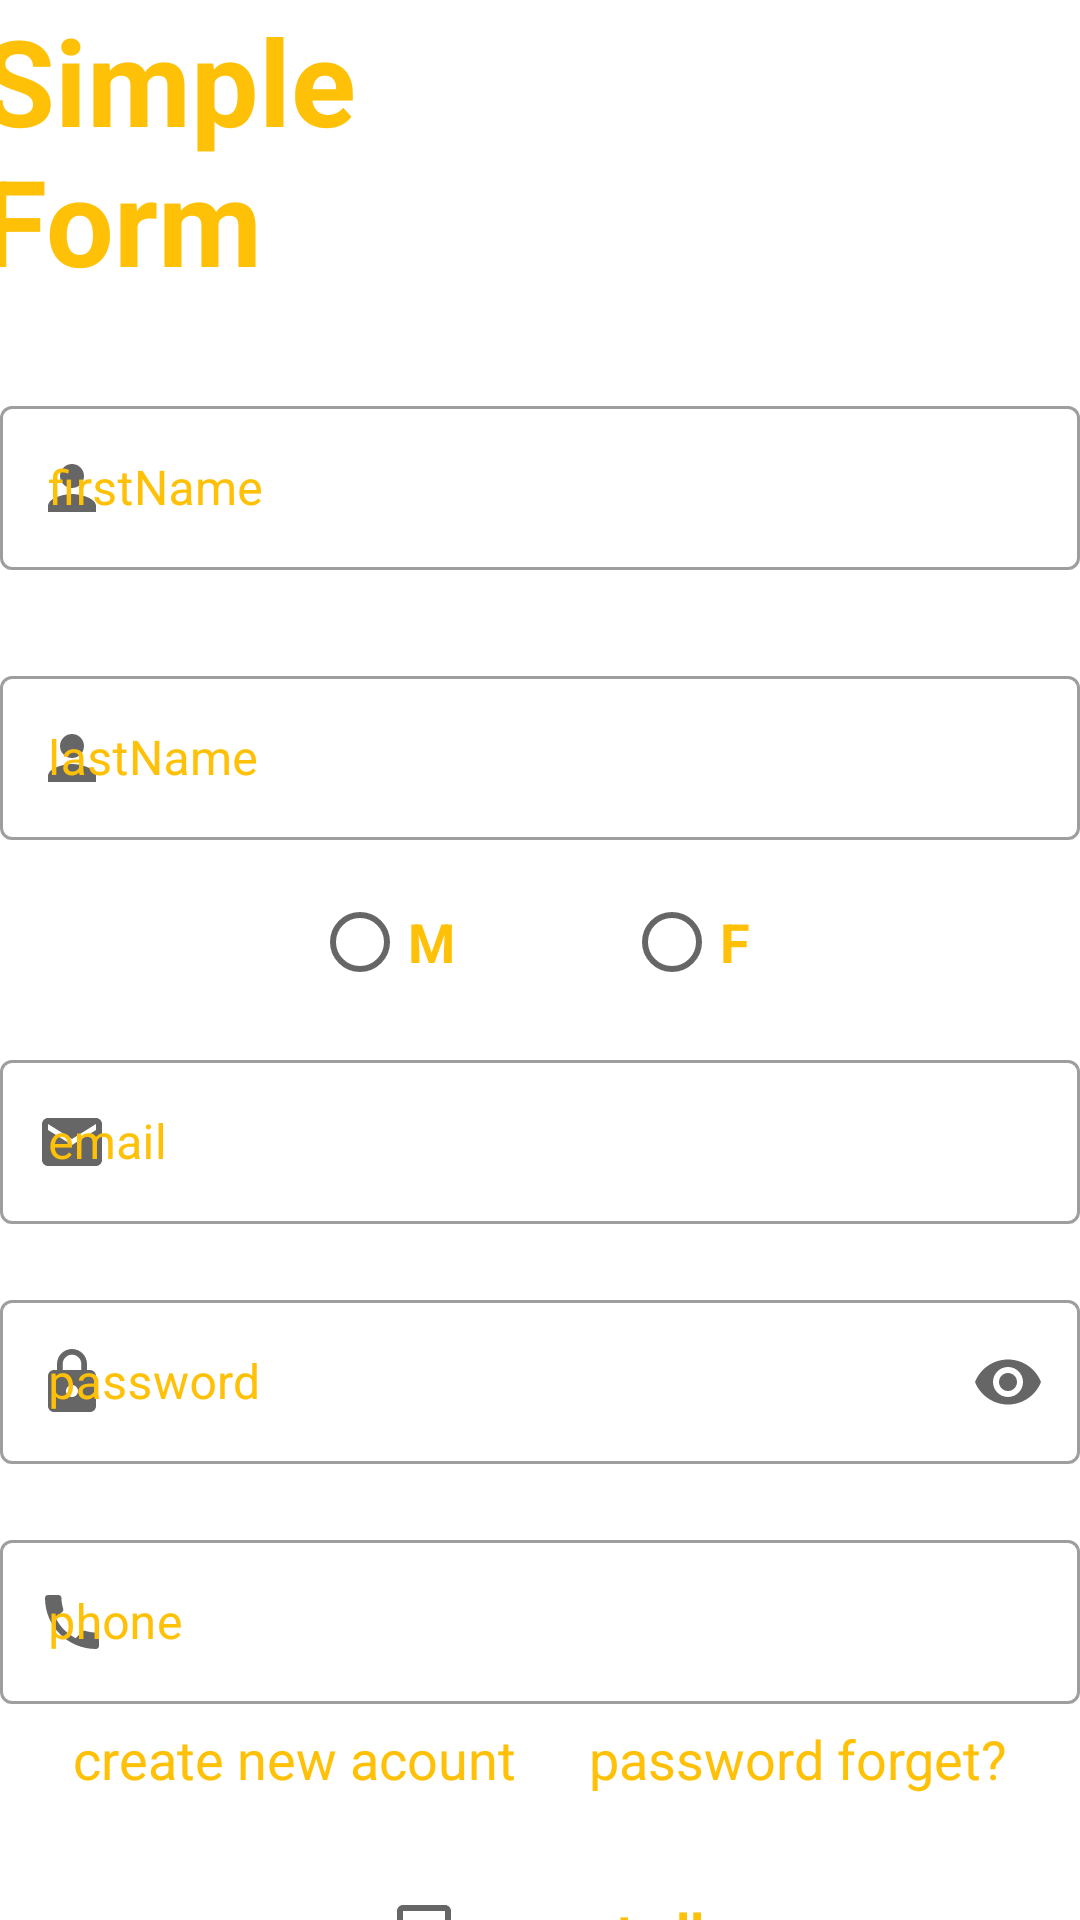

This screen was rendered from an Android layout file. Write that file and the resources it references.
<!-- AndroidManifest.xml: application theme Theme.SimpleForme -->
<!-- res/layout/activity_main.xml -->
<?xml version="1.0" encoding="utf-8"?>
<androidx.constraintlayout.widget.ConstraintLayout xmlns:android="http://schemas.android.com/apk/res/android"
    xmlns:app="http://schemas.android.com/apk/res-auto"
    xmlns:tools="http://schemas.android.com/tools"
    android:layout_width="match_parent"
    android:layout_height="match_parent"
    tools:context=".MainActivity"
    android:background="@drawable/s"
    >
    <androidx.constraintlayout.widget.Guideline
        android:id="@+id/guideline"
        android:layout_width="wrap_content"
        android:layout_height="wrap_content"
        android:orientation="vertical"
        app:layout_constraintGuide_percent="0.38" />
    <TextView
        android:layout_width="150dp"
        android:layout_height="wrap_content"
        android:text="@string/simple_form"
        app:layout_constraintEnd_toEndOf="@id/guideline"
        app:layout_constraintStart_toStartOf="parent"
        app:layout_constraintTop_toTopOf="parent"
        android:textSize="40sp"
        android:textStyle="bold"
        android:textColor="@color/yellow"
        android:id="@+id/titre"
        />
    <com.google.android.material.textfield.TextInputLayout
        android:layout_width="match_parent"
        android:layout_height="60dp"
        app:layout_constraintStart_toStartOf="parent"
        app:layout_constraintEnd_toEndOf="parent"
        app:layout_constraintTop_toBottomOf="@id/titre"
        android:layout_marginTop="30dp"
        android:hint="@string/firstname"
        android:id="@+id/firstName"
        style="@style/Widget.MaterialComponents.TextInputLayout.OutlinedBox"
        app:hintTextColor="@color/yellow"
        app:startIconDrawable="@drawable/ic_baseline_person_24"
        android:textColorHint="@color/yellow"
        >
        <com.google.android.material.textfield.TextInputEditText
            android:layout_width="match_parent"
            android:layout_height="match_parent"
            android:textColor="@color/yellow"
            android:id="@+id/fName"
            android:inputType="text"/>
    </com.google.android.material.textfield.TextInputLayout>


    <com.google.android.material.textfield.TextInputLayout
        android:layout_width="match_parent"
        android:layout_height="60dp"
        app:layout_constraintStart_toStartOf="parent"
        app:layout_constraintEnd_toEndOf="parent"
        app:layout_constraintTop_toBottomOf="@id/firstName"
        android:layout_marginTop="30dp"
        android:hint="@string/lastname"
        android:id="@+id/lastName"
        style="@style/Widget.MaterialComponents.TextInputLayout.OutlinedBox"
        app:hintTextColor="@color/yellow"
        app:startIconDrawable="@drawable/ic_baseline_person_24"
        android:textColorHint="@color/yellow"
        >
        <com.google.android.material.textfield.TextInputEditText
            android:layout_width="match_parent"
            android:layout_height="match_parent"
            android:textColor="@color/yellow"
            android:id="@+id/lName"
            android:inputType="text"/>
    </com.google.android.material.textfield.TextInputLayout>


    <RadioButton
        android:layout_width="wrap_content"
        android:layout_height="wrap_content"
        android:text="M"
        android:id="@+id/m"
        app:layout_constraintTop_toBottomOf="@id/lastName"
        app:layout_constraintStart_toStartOf="parent"
        app:layout_constraintEnd_toEndOf="@id/f"
        android:backgroundTint="@color/yellow"
        android:textColor="@color/yellow"
        android:textSize="18sp"
        android:textStyle="bold"
        android:layout_marginTop="10dp"
        />
    <RadioButton
        android:layout_width="wrap_content"
        android:layout_height="wrap_content"
        android:text="F"
        android:id="@+id/f"
        app:layout_constraintTop_toBottomOf="@id/lastName"
        app:layout_constraintStart_toStartOf="@id/m"
        app:layout_constraintEnd_toEndOf="parent"
        android:backgroundTint="@color/yellow"
        android:textColor="@color/yellow"
        android:textSize="18sp"
        android:textStyle="bold"
        android:layout_marginTop="10dp"
        />
    <com.google.android.material.textfield.TextInputLayout
        android:layout_width="match_parent"
        android:layout_height="60dp"
        app:layout_constraintStart_toStartOf="parent"
        app:layout_constraintEnd_toEndOf="parent"
        app:layout_constraintTop_toBottomOf="@id/m"
        android:layout_marginTop="10dp"
        android:hint="@string/email"
        android:id="@+id/email"
        style="@style/Widget.MaterialComponents.TextInputLayout.OutlinedBox"        app:suffixText="@string/gmail"
        app:counterEnabled="true"
        app:counterTextColor="@color/yellow"
        app:counterMaxLength="20"
        app:startIconDrawable="@drawable/ic_baseline_email_24"
        app:endIconMode="clear_text"
        app:hintTextColor="@color/yellow"
        android:textColorHint="@color/yellow"
        app:suffixTextColor="@color/yellow"
        >
        <com.google.android.material.textfield.TextInputEditText
            android:layout_width="match_parent"
            android:layout_height="match_parent"
            android:inputType="textEmailAddress"
            android:textColor="@color/yellow"/>
    </com.google.android.material.textfield.TextInputLayout>
    <com.google.android.material.textfield.TextInputLayout
        android:layout_width="match_parent"
        android:layout_height="60dp"
        app:layout_constraintStart_toStartOf="parent"
        app:layout_constraintEnd_toEndOf="parent"
        app:layout_constraintTop_toBottomOf="@id/email"
        android:layout_marginTop="20dp"
        android:hint="@string/password"
        android:id="@+id/passord"
        style="@style/Widget.MaterialComponents.TextInputLayout.OutlinedBox"
        app:counterEnabled="true"
        app:counterTextColor="@color/yellow"
        app:counterMaxLength="20"
        app:startIconDrawable="@drawable/ic_baseline_lock_24"
        app:endIconMode="password_toggle"
        app:hintTextColor="@color/yellow"
        android:textColorHint="@color/yellow"

        >
        <com.google.android.material.textfield.TextInputEditText
            android:layout_width="match_parent"
            android:layout_height="match_parent"
            android:inputType="textPassword"
            android:textColor="@color/yellow"
            />
    </com.google.android.material.textfield.TextInputLayout>
    <com.google.android.material.textfield.TextInputLayout
        android:layout_width="match_parent"
        android:layout_height="60dp"
        app:layout_constraintStart_toStartOf="parent"
        app:layout_constraintEnd_toEndOf="parent"
        app:layout_constraintTop_toBottomOf="@id/passord"
        android:layout_marginTop="20dp"
        android:hint="@string/phone"
        android:id="@+id/phone"
        style="@style/Widget.MaterialComponents.TextInputLayout.OutlinedBox"        app:counterEnabled="true"
        app:counterTextColor="@color/yellow"
        app:counterMaxLength="20"
        app:startIconDrawable="@drawable/phone"
        app:endIconMode="clear_text"
        app:prefixText="@string/prefix"
        app:hintTextColor="@color/yellow"
        android:textColorHint="@color/yellow"
        app:prefixTextColor="@color/yellow"

        >
        <com.google.android.material.textfield.TextInputEditText
            android:layout_width="match_parent"
            android:layout_height="match_parent"
            android:inputType="number"
            android:textColor="@color/yellow"

            />
    </com.google.android.material.textfield.TextInputLayout>
    <TextView
        android:layout_width="wrap_content"
        android:layout_height="40dp"
        android:id="@+id/txt"
        android:text="@string/create_new_acount"
        app:layout_constraintTop_toBottomOf="@id/phone"
        app:layout_constraintStart_toStartOf="parent"
        app:layout_constraintEnd_toStartOf="@id/txt2"
        android:layout_marginTop="6dp"
        android:textColor="@color/yellow"
        android:textSize="18sp"/>
    <TextView
        android:layout_width="wrap_content"
        android:layout_height="40dp"
        android:id="@+id/txt2"
        android:text="@string/password_forget"
        app:layout_constraintTop_toBottomOf="@id/phone"
        app:layout_constraintStart_toEndOf="@id/txt"
        app:layout_constraintEnd_toEndOf="parent"
        android:layout_marginTop="6dp"
        android:textColor="@color/yellow"
        android:textSize="18sp"/>
    <CheckBox
        android:layout_width="wrap_content"
        android:layout_height="wrap_content"
        android:id="@+id/check"
        app:layout_constraintTop_toBottomOf="@id/txt"
        app:layout_constraintStart_toStartOf="parent"
        app:layout_constraintEnd_toEndOf="parent"
        android:text="accept all"
        android:textSize="18sp"
        android:textStyle="bold"
        android:textColor="@color/yellow"
        android:layout_marginTop="6dp"
        />
    <Button
        android:layout_width="120dp"
        android:layout_height="50dp"
        android:id="@+id/btn1"
        app:layout_constraintTop_toBottomOf="@id/check"
        app:layout_constraintStart_toStartOf="parent"
        app:layout_constraintEnd_toStartOf="@id/btn2"
        android:layout_marginTop="10dp"
        android:text="@string/submit"
        android:backgroundTint="@color/yellow"
        android:textColor="@color/black"
        android:textSize="18sp"
        android:textStyle="bold"
        />

    <Button
        android:id="@+id/btn2"
        android:layout_width="120dp"
        android:layout_height="50dp"
        android:layout_marginLeft="50dp"
        app:layout_constraintEnd_toEndOf="parent"
        app:layout_constraintHorizontal_bias="0.68"
        app:layout_constraintStart_toEndOf="@id/btn1"
        app:layout_constraintStart_toStartOf="parent"
        app:layout_constraintTop_toBottomOf="@id/check"
        android:layout_marginTop="10dp"
        android:text="@string/reset"
        android:backgroundTint="@color/yellow"
        android:textColor="@color/black"
        android:textSize="18sp"
        android:textStyle="bold"
        />

</androidx.constraintlayout.widget.ConstraintLayout>
<!-- resources referenced by this layout -->
<resources>
  <color name="black">#FF000000</color>
  <color name="yellow">#FFC107</color>
  <!-- drawable ic_baseline_email_24 (drawable) -->
  <vector android:height="24dp" android:tint="#FDB701"
      android:viewportHeight="24" android:viewportWidth="24"
      android:width="24dp" xmlns:android="http://schemas.android.com/apk/res/android">
      <path android:fillColor="@android:color/white" android:pathData="M20,4L4,4c-1.1,0 -1.99,0.9 -1.99,2L2,18c0,1.1 0.9,2 2,2h16c1.1,0 2,-0.9 2,-2L22,6c0,-1.1 -0.9,-2 -2,-2zM20,8l-8,5 -8,-5L4,6l8,5 8,-5v2z"/>
  </vector>
  <!-- drawable ic_baseline_lock_24 (drawable) -->
  <vector android:height="24dp" android:tint="#FDB701"
      android:viewportHeight="24" android:viewportWidth="24"
      android:width="24dp" xmlns:android="http://schemas.android.com/apk/res/android">
      <path android:fillColor="@android:color/white" android:pathData="M18,8h-1L17,6c0,-2.76 -2.24,-5 -5,-5S7,3.24 7,6v2L6,8c-1.1,0 -2,0.9 -2,2v10c0,1.1 0.9,2 2,2h12c1.1,0 2,-0.9 2,-2L20,10c0,-1.1 -0.9,-2 -2,-2zM12,17c-1.1,0 -2,-0.9 -2,-2s0.9,-2 2,-2 2,0.9 2,2 -0.9,2 -2,2zM15.1,8L8.9,8L8.9,6c0,-1.71 1.39,-3.1 3.1,-3.1 1.71,0 3.1,1.39 3.1,3.1v2z"/>
  </vector>
  <!-- drawable ic_baseline_person_24 (drawable) -->
  <vector android:height="24dp" android:tint="#FDB701"
      android:viewportHeight="24" android:viewportWidth="24"
      android:width="24dp" xmlns:android="http://schemas.android.com/apk/res/android">
      <path android:fillColor="@android:color/white" android:pathData="M12,12c2.21,0 4,-1.79 4,-4s-1.79,-4 -4,-4 -4,1.79 -4,4 1.79,4 4,4zM12,14c-2.67,0 -8,1.34 -8,4v2h16v-2c0,-2.66 -5.33,-4 -8,-4z"/>
  </vector>
  <!-- drawable phone (drawable) -->
  <vector android:height="24dp" android:tint="#FDB701"
      android:viewportHeight="24" android:viewportWidth="24"
      android:width="24dp" xmlns:android="http://schemas.android.com/apk/res/android">
      <path android:fillColor="@android:color/white" android:pathData="M6.62,10.79c1.44,2.83 3.76,5.14 6.59,6.59l2.2,-2.2c0.27,-0.27 0.67,-0.36 1.02,-0.24 1.12,0.37 2.33,0.57 3.57,0.57 0.55,0 1,0.45 1,1V20c0,0.55 -0.45,1 -1,1 -9.39,0 -17,-7.61 -17,-17 0,-0.55 0.45,-1 1,-1h3.5c0.55,0 1,0.45 1,1 0,1.25 0.2,2.45 0.57,3.57 0.11,0.35 0.03,0.74 -0.25,1.02l-2.2,2.2z"/>
  </vector>
  <string name="create_new_acount">create new acount</string>
  <string name="email">email</string>
  <string name="firstname">firstName</string>
  <string name="gmail">"@gmail.com"</string>
  <string name="lastname">lastName</string>
  <string name="password">password</string>
  <string name="password_forget">password forget?</string>
  <string name="phone">phone</string>
  <string name="prefix">+212-</string>
  <string name="reset">reset</string>
  <string name="simple_form">Simple Form</string>
  <string name="submit">submit</string>
  <style name="Theme.SimpleForme" parent="Theme.MaterialComponents.DayNight.NoActionBar">
          
          <item name="colorPrimary">@color/purple_500</item>
          <item name="colorPrimaryVariant">@color/purple_700</item>
          <item name="colorOnPrimary">@color/white</item>
          
          <item name="colorSecondary">@color/teal_200</item>
          <item name="colorSecondaryVariant">@color/teal_700</item>
          <item name="colorOnSecondary">@color/black</item>
          
          <item name="android:statusBarColor">?attr/colorPrimaryVariant</item>
          
      </style>
  <color name="purple_500">#FF6200EE</color>
  <color name="purple_700">#FF3700B3</color>
  <color name="white">#ffff</color>
  <color name="teal_200">#FF03DAC5</color>
  <color name="teal_700">#FF018786</color>
</resources>
